The GitHub repository danfye/01SAR_HROS contains a labelled image folder "SAR" with 10 categories: photovoltaic, airplane, beach, bridge, crosswalk, golf course, oil tank, river, runway, ship. Examples follow, each with its label.

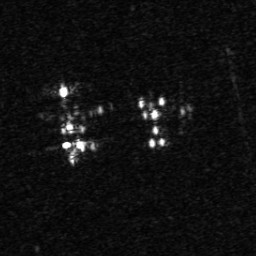
Label: airplane

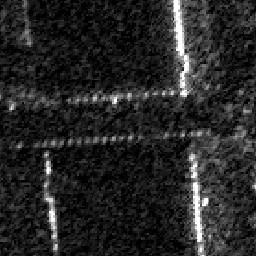
Label: bridge

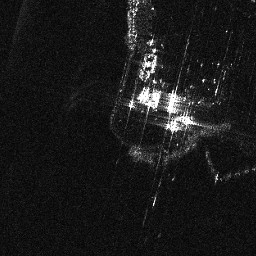
Label: beach

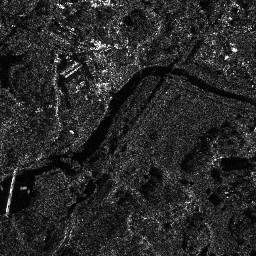
Label: river

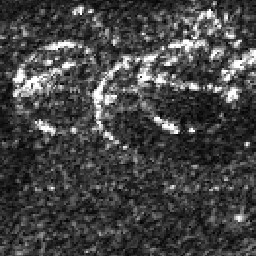
Label: oil tank

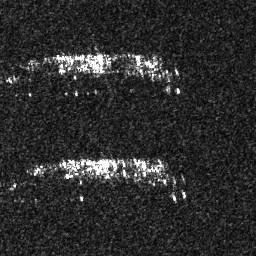
Label: ship
